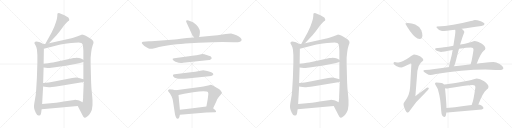
t = 0.00 s
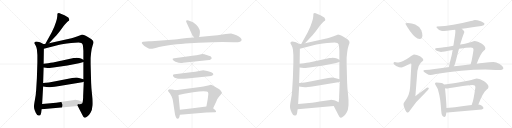
t = 4.47 s
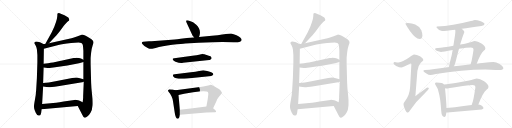
t = 8.94 s
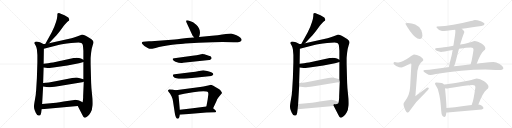
t = 13.41 s
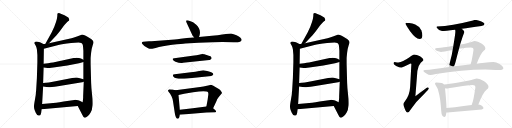
t = 17.88 s
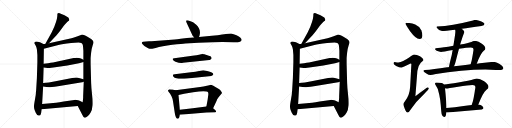
t = 22.35 s

The animated SVG that drew these frames (rendered in a browser with its animation timeline set to each time). Animation: 28 CSS @keyframes rules; one cycle of 22.35 s.

<svg version="1.1" viewBox="0 0 4096 1024" xmlns="http://www.w3.org/2000/svg">
  <g stroke="lightgray" stroke-dasharray="1,1" stroke-width="1" transform="scale(4, 4)">
    <line x1="0" y1="0" x2="256" y2="256"></line>
    <line x1="256" y1="0" x2="0" y2="256"></line>
    <line x1="128" y1="0" x2="128" y2="256"></line>
    <line x1="0" y1="128" x2="256" y2="128"></line>
    <line x1="256" y1="0" x2="512" y2="256"></line>
    <line x1="512" y1="0" x2="256" y2="256"></line>
    <line x1="384" y1="0" x2="384" y2="256"></line>
    <line x1="256" y1="128" x2="512" y2="128"></line>
    <line x1="512" y1="0" x2="768" y2="256"></line>
    <line x1="768" y1="0" x2="512" y2="256"></line>
    <line x1="640" y1="0" x2="640" y2="256"></line>
    <line x1="512" y1="128" x2="768" y2="128"></line>
    <line x1="768" y1="0" x2="1024" y2="256"></line>
    <line x1="1024" y1="0" x2="768" y2="256"></line>
    <line x1="896" y1="0" x2="896" y2="256"></line>
    <line x1="768" y1="128" x2="1024" y2="128"></line>
  </g>
<g transform="scale(1, -1) translate(0, -850)">
   <style type="text/css">
    @keyframes keyframes0 {
      from {
       stroke: black;
       stroke-dashoffset: 535;
       stroke-width: 128;
       }
       64% {
       animation-timing-function: step-end;
       stroke: black;
       stroke-dashoffset: 0;
       stroke-width: 128;
       }
       to {
       stroke: black;
       stroke-width: 1024;
       }
       }
       #make-me-a-hanzi-animation-0 {
         animation: keyframes0 0.685384s both;
         animation-delay: 0.000000s;
         animation-timing-function: linear;
       }
    @keyframes keyframes1 {
      from {
       stroke: black;
       stroke-dashoffset: 841;
       stroke-width: 128;
       }
       73% {
       animation-timing-function: step-end;
       stroke: black;
       stroke-dashoffset: 0;
       stroke-width: 128;
       }
       to {
       stroke: black;
       stroke-width: 1024;
       }
       }
       #make-me-a-hanzi-animation-1 {
         animation: keyframes1 0.934408s both;
         animation-delay: 0.685384s;
         animation-timing-function: linear;
       }
    @keyframes keyframes2 {
      from {
       stroke: black;
       stroke-dashoffset: 1213;
       stroke-width: 128;
       }
       80% {
       animation-timing-function: step-end;
       stroke: black;
       stroke-dashoffset: 0;
       stroke-width: 128;
       }
       to {
       stroke: black;
       stroke-width: 1024;
       }
       }
       #make-me-a-hanzi-animation-2 {
         animation: keyframes2 1.237142s both;
         animation-delay: 1.619792s;
         animation-timing-function: linear;
       }
    @keyframes keyframes3 {
      from {
       stroke: black;
       stroke-dashoffset: 566;
       stroke-width: 128;
       }
       65% {
       animation-timing-function: step-end;
       stroke: black;
       stroke-dashoffset: 0;
       stroke-width: 128;
       }
       to {
       stroke: black;
       stroke-width: 1024;
       }
       }
       #make-me-a-hanzi-animation-3 {
         animation: keyframes3 0.710612s both;
         animation-delay: 2.856934s;
         animation-timing-function: linear;
       }
    @keyframes keyframes4 {
      from {
       stroke: black;
       stroke-dashoffset: 572;
       stroke-width: 128;
       }
       65% {
       animation-timing-function: step-end;
       stroke: black;
       stroke-dashoffset: 0;
       stroke-width: 128;
       }
       to {
       stroke: black;
       stroke-width: 1024;
       }
       }
       #make-me-a-hanzi-animation-4 {
         animation: keyframes4 0.715495s both;
         animation-delay: 3.567546s;
         animation-timing-function: linear;
       }
    @keyframes keyframes5 {
      from {
       stroke: black;
       stroke-dashoffset: 578;
       stroke-width: 128;
       }
       65% {
       animation-timing-function: step-end;
       stroke: black;
       stroke-dashoffset: 0;
       stroke-width: 128;
       }
       to {
       stroke: black;
       stroke-width: 1024;
       }
       }
       #make-me-a-hanzi-animation-5 {
         animation: keyframes5 0.720378s both;
         animation-delay: 4.283040s;
         animation-timing-function: linear;
       }
    @keyframes keyframes6 {
      from {
       stroke: black;
       stroke-dashoffset: 404;
       stroke-width: 128;
       }
       57% {
       animation-timing-function: step-end;
       stroke: black;
       stroke-dashoffset: 0;
       stroke-width: 128;
       }
       to {
       stroke: black;
       stroke-width: 1024;
       }
       }
       #make-me-a-hanzi-animation-6 {
         animation: keyframes6 0.578776s both;
         animation-delay: 5.003418s;
         animation-timing-function: linear;
       }
    @keyframes keyframes7 {
      from {
       stroke: black;
       stroke-dashoffset: 1038;
       stroke-width: 128;
       }
       77% {
       animation-timing-function: step-end;
       stroke: black;
       stroke-dashoffset: 0;
       stroke-width: 128;
       }
       to {
       stroke: black;
       stroke-width: 1024;
       }
       }
       #make-me-a-hanzi-animation-7 {
         animation: keyframes7 1.094727s both;
         animation-delay: 5.582194s;
         animation-timing-function: linear;
       }
    @keyframes keyframes8 {
      from {
       stroke: black;
       stroke-dashoffset: 551;
       stroke-width: 128;
       }
       64% {
       animation-timing-function: step-end;
       stroke: black;
       stroke-dashoffset: 0;
       stroke-width: 128;
       }
       to {
       stroke: black;
       stroke-width: 1024;
       }
       }
       #make-me-a-hanzi-animation-8 {
         animation: keyframes8 0.698405s both;
         animation-delay: 6.676921s;
         animation-timing-function: linear;
       }
    @keyframes keyframes9 {
      from {
       stroke: black;
       stroke-dashoffset: 561;
       stroke-width: 128;
       }
       65% {
       animation-timing-function: step-end;
       stroke: black;
       stroke-dashoffset: 0;
       stroke-width: 128;
       }
       to {
       stroke: black;
       stroke-width: 1024;
       }
       }
       #make-me-a-hanzi-animation-9 {
         animation: keyframes9 0.706543s both;
         animation-delay: 7.375326s;
         animation-timing-function: linear;
       }
    @keyframes keyframes10 {
      from {
       stroke: black;
       stroke-dashoffset: 493;
       stroke-width: 128;
       }
       62% {
       animation-timing-function: step-end;
       stroke: black;
       stroke-dashoffset: 0;
       stroke-width: 128;
       }
       to {
       stroke: black;
       stroke-width: 1024;
       }
       }
       #make-me-a-hanzi-animation-10 {
         animation: keyframes10 0.651204s both;
         animation-delay: 8.081868s;
         animation-timing-function: linear;
       }
    @keyframes keyframes11 {
      from {
       stroke: black;
       stroke-dashoffset: 696;
       stroke-width: 128;
       }
       69% {
       animation-timing-function: step-end;
       stroke: black;
       stroke-dashoffset: 0;
       stroke-width: 128;
       }
       to {
       stroke: black;
       stroke-width: 1024;
       }
       }
       #make-me-a-hanzi-animation-11 {
         animation: keyframes11 0.816406s both;
         animation-delay: 8.733073s;
         animation-timing-function: linear;
       }
    @keyframes keyframes12 {
      from {
       stroke: black;
       stroke-dashoffset: 537;
       stroke-width: 128;
       }
       64% {
       animation-timing-function: step-end;
       stroke: black;
       stroke-dashoffset: 0;
       stroke-width: 128;
       }
       to {
       stroke: black;
       stroke-width: 1024;
       }
       }
       #make-me-a-hanzi-animation-12 {
         animation: keyframes12 0.687012s both;
         animation-delay: 9.549479s;
         animation-timing-function: linear;
       }
    @keyframes keyframes13 {
      from {
       stroke: black;
       stroke-dashoffset: 535;
       stroke-width: 128;
       }
       64% {
       animation-timing-function: step-end;
       stroke: black;
       stroke-dashoffset: 0;
       stroke-width: 128;
       }
       to {
       stroke: black;
       stroke-width: 1024;
       }
       }
       #make-me-a-hanzi-animation-13 {
         animation: keyframes13 0.685384s both;
         animation-delay: 10.236491s;
         animation-timing-function: linear;
       }
    @keyframes keyframes14 {
      from {
       stroke: black;
       stroke-dashoffset: 841;
       stroke-width: 128;
       }
       73% {
       animation-timing-function: step-end;
       stroke: black;
       stroke-dashoffset: 0;
       stroke-width: 128;
       }
       to {
       stroke: black;
       stroke-width: 1024;
       }
       }
       #make-me-a-hanzi-animation-14 {
         animation: keyframes14 0.934408s both;
         animation-delay: 10.921875s;
         animation-timing-function: linear;
       }
    @keyframes keyframes15 {
      from {
       stroke: black;
       stroke-dashoffset: 1213;
       stroke-width: 128;
       }
       80% {
       animation-timing-function: step-end;
       stroke: black;
       stroke-dashoffset: 0;
       stroke-width: 128;
       }
       to {
       stroke: black;
       stroke-width: 1024;
       }
       }
       #make-me-a-hanzi-animation-15 {
         animation: keyframes15 1.237142s both;
         animation-delay: 11.856283s;
         animation-timing-function: linear;
       }
    @keyframes keyframes16 {
      from {
       stroke: black;
       stroke-dashoffset: 566;
       stroke-width: 128;
       }
       65% {
       animation-timing-function: step-end;
       stroke: black;
       stroke-dashoffset: 0;
       stroke-width: 128;
       }
       to {
       stroke: black;
       stroke-width: 1024;
       }
       }
       #make-me-a-hanzi-animation-16 {
         animation: keyframes16 0.710612s both;
         animation-delay: 13.093424s;
         animation-timing-function: linear;
       }
    @keyframes keyframes17 {
      from {
       stroke: black;
       stroke-dashoffset: 572;
       stroke-width: 128;
       }
       65% {
       animation-timing-function: step-end;
       stroke: black;
       stroke-dashoffset: 0;
       stroke-width: 128;
       }
       to {
       stroke: black;
       stroke-width: 1024;
       }
       }
       #make-me-a-hanzi-animation-17 {
         animation: keyframes17 0.715495s both;
         animation-delay: 13.804036s;
         animation-timing-function: linear;
       }
    @keyframes keyframes18 {
      from {
       stroke: black;
       stroke-dashoffset: 578;
       stroke-width: 128;
       }
       65% {
       animation-timing-function: step-end;
       stroke: black;
       stroke-dashoffset: 0;
       stroke-width: 128;
       }
       to {
       stroke: black;
       stroke-width: 1024;
       }
       }
       #make-me-a-hanzi-animation-18 {
         animation: keyframes18 0.720378s both;
         animation-delay: 14.519531s;
         animation-timing-function: linear;
       }
    @keyframes keyframes19 {
      from {
       stroke: black;
       stroke-dashoffset: 410;
       stroke-width: 128;
       }
       57% {
       animation-timing-function: step-end;
       stroke: black;
       stroke-dashoffset: 0;
       stroke-width: 128;
       }
       to {
       stroke: black;
       stroke-width: 1024;
       }
       }
       #make-me-a-hanzi-animation-19 {
         animation: keyframes19 0.583659s both;
         animation-delay: 15.239909s;
         animation-timing-function: linear;
       }
    @keyframes keyframes20 {
      from {
       stroke: black;
       stroke-dashoffset: 921;
       stroke-width: 128;
       }
       75% {
       animation-timing-function: step-end;
       stroke: black;
       stroke-dashoffset: 0;
       stroke-width: 128;
       }
       to {
       stroke: black;
       stroke-width: 1024;
       }
       }
       #make-me-a-hanzi-animation-20 {
         animation: keyframes20 0.999512s both;
         animation-delay: 15.823568s;
         animation-timing-function: linear;
       }
    @keyframes keyframes21 {
      from {
       stroke: black;
       stroke-dashoffset: 623;
       stroke-width: 128;
       }
       67% {
       animation-timing-function: step-end;
       stroke: black;
       stroke-dashoffset: 0;
       stroke-width: 128;
       }
       to {
       stroke: black;
       stroke-width: 1024;
       }
       }
       #make-me-a-hanzi-animation-21 {
         animation: keyframes21 0.756999s both;
         animation-delay: 16.823079s;
         animation-timing-function: linear;
       }
    @keyframes keyframes22 {
      from {
       stroke: black;
       stroke-dashoffset: 572;
       stroke-width: 128;
       }
       65% {
       animation-timing-function: step-end;
       stroke: black;
       stroke-dashoffset: 0;
       stroke-width: 128;
       }
       to {
       stroke: black;
       stroke-width: 1024;
       }
       }
       #make-me-a-hanzi-animation-22 {
         animation: keyframes22 0.715495s both;
         animation-delay: 17.580078s;
         animation-timing-function: linear;
       }
    @keyframes keyframes23 {
      from {
       stroke: black;
       stroke-dashoffset: 753;
       stroke-width: 128;
       }
       71% {
       animation-timing-function: step-end;
       stroke: black;
       stroke-dashoffset: 0;
       stroke-width: 128;
       }
       to {
       stroke: black;
       stroke-width: 1024;
       }
       }
       #make-me-a-hanzi-animation-23 {
         animation: keyframes23 0.862793s both;
         animation-delay: 18.295573s;
         animation-timing-function: linear;
       }
    @keyframes keyframes24 {
      from {
       stroke: black;
       stroke-dashoffset: 882;
       stroke-width: 128;
       }
       74% {
       animation-timing-function: step-end;
       stroke: black;
       stroke-dashoffset: 0;
       stroke-width: 128;
       }
       to {
       stroke: black;
       stroke-width: 1024;
       }
       }
       #make-me-a-hanzi-animation-24 {
         animation: keyframes24 0.967773s both;
         animation-delay: 19.158366s;
         animation-timing-function: linear;
       }
    @keyframes keyframes25 {
      from {
       stroke: black;
       stroke-dashoffset: 535;
       stroke-width: 128;
       }
       64% {
       animation-timing-function: step-end;
       stroke: black;
       stroke-dashoffset: 0;
       stroke-width: 128;
       }
       to {
       stroke: black;
       stroke-width: 1024;
       }
       }
       #make-me-a-hanzi-animation-25 {
         animation: keyframes25 0.685384s both;
         animation-delay: 20.126139s;
         animation-timing-function: linear;
       }
    @keyframes keyframes26 {
      from {
       stroke: black;
       stroke-dashoffset: 731;
       stroke-width: 128;
       }
       70% {
       animation-timing-function: step-end;
       stroke: black;
       stroke-dashoffset: 0;
       stroke-width: 128;
       }
       to {
       stroke: black;
       stroke-width: 1024;
       }
       }
       #make-me-a-hanzi-animation-26 {
         animation: keyframes26 0.844889s both;
         animation-delay: 20.811523s;
         animation-timing-function: linear;
       }
    @keyframes keyframes27 {
      from {
       stroke: black;
       stroke-dashoffset: 544;
       stroke-width: 128;
       }
       64% {
       animation-timing-function: step-end;
       stroke: black;
       stroke-dashoffset: 0;
       stroke-width: 128;
       }
       to {
       stroke: black;
       stroke-width: 1024;
       }
       }
       #make-me-a-hanzi-animation-27 {
         animation: keyframes27 0.692708s both;
         animation-delay: 21.656413s;
         animation-timing-function: linear;
       }
</style>
<path d="M 392 504 L 454 570 Q 468 585 499 628 Q 530 671 547 682 L 552 685 Q 553 686 554 692 Q 555 697 550 705 Q 546 712 516 728 Q 486 743 477 745 Q 469 746 463 744 Q 461 742 459 738 Q 459 727 458 718 Q 458 708 448 674 Q 438 640 413 590 L 362 498 C 347 472 371 482 392 504 Z" fill="lightgray"></path> 
<path d="M 347 498 L 328 508 Q 324 512 303 516 Q 283 520 277 512 Q 275 506 276 503 L 285 486 Q 292 473 295 456 L 299 410 L 299 352 L 295 224 L 289 127 Q 287 89 279 51 Q 272 12 272 4 Q 272 -5 273 -16 Q 275 -27 285 -49 Q 295 -72 309 -74 Q 322 -78 327 -62 L 329 -52 Q 330 -50 330 -46 L 333 -24 L 337 18 L 345 159 L 345 186 L 349 310 L 349 340 L 351 460 C 351 490 352 496 347 498 Z" fill="lightgray"></path> 
<path d="M 572 545 L 392 504 L 362 498 L 347 498 C 317 495 322 452 351 460 L 467 490 Q 497 499 569 506 Q 641 513 651 507 Q 661 501 663 489 Q 665 476 667 444 L 667 372 L 667 354 L 667 216 L 670 197 L 665 79 Q 666 72 664 54 L 661 32 C 657 2 608 30 622 3 L 658 -67 Q 667 -88 677 -91 Q 681 -94 698 -82 Q 711 -75 724 -52 Q 738 -29 740 9 Q 742 46 736 98 Q 730 150 729 188 L 725 338 L 725 384 Q 725 390 729 429 Q 734 468 741 487 Q 749 506 748 511 Q 748 516 742 526 Q 736 536 713 548 Q 664 576 653 573 L 621 560 Q 600 551 572 545 Z" fill="lightgray"></path> 
<path d="M 349 310 L 381 306 Q 384 305 427 311 L 539 327 L 632 344 Q 645 346 667 354 C 688 361 688 361 667 372 L 648 382 Q 634 389 611 389 Q 605 387 589 386 L 424 351 Q 406 349 385 345 L 349 340 C 319 336 319 314 349 310 Z" fill="lightgray"></path> 
<path d="M 345 159 L 372 154 L 392 152 Q 404 152 463 160 L 657 192 L 670 197 C 697 207 696 208 667 216 L 639 224 Q 621 231 609 231 Q 597 231 577 227 L 444 200 L 391 191 L 345 186 C 315 183 316 164 345 159 Z" fill="lightgray"></path> 
<path d="M 333 -24 L 622 3 C 652 6 688 19 661 32 L 637 44 Q 627 50 612 51 Q 598 52 595 51 L 509 38 Q 440 27 405 24 L 337 18 C 307 15 303 -27 333 -24 Z" fill="lightgray"></path> 
<path d="M 1592 554 L 1597 569 Q 1609 616 1570 653 Q 1542 676 1524 680 L 1507 686 Q 1495 691 1491 687 Q 1486 682 1492 670 L 1541 564 Q 1548 557 1552 551 C 1570 527 1583 526 1592 554 Z" fill="lightgray"></path> 
<path d="M 1695 564 L 1592 554 L 1552 551 L 1495 546 L 1445 540 Q 1443 539 1398 535 L 1212 520 L 1191 520 L 1145 516 Q 1137 515 1135 510 Q 1133 505 1139 498 Q 1149 481 1185 465 Q 1197 458 1218 460 L 1245 467 Q 1295 482 1378 492 Q 1461 501 1482 502 L 1588 508 Q 1643 512 1701 512 L 1779 514 L 1869 513 Q 1909 513 1920 517 Q 1931 521 1933 530 Q 1935 547 1892 568 Q 1868 580 1849 583 L 1826 580 Q 1813 580 1807 578 L 1778 574 Q 1746 569 1695 564 Z" fill="lightgray"></path> 
<path d="M 1635 416 L 1618 418 Q 1612 418 1592 413 Q 1571 408 1554 406 L 1394 385 Q 1373 384 1386 368 Q 1392 361 1404 356 Q 1441 343 1464 348 L 1674 370 Q 1676 370 1687 377 Q 1693 382 1693 385 L 1691 393 Q 1687 400 1670 404 L 1635 416 Z" fill="lightgray"></path> 
<path d="M 1527 272 L 1397 257 Q 1375 255 1388 237 Q 1407 214 1498 223 L 1672 240 Q 1693 242 1701 248 Q 1708 254 1706 259 Q 1706 263 1694 270 Q 1682 277 1657 283 Q 1631 288 1626 288 Q 1620 288 1593 282 Q 1566 276 1527 272 Z" fill="lightgray"></path> 
<path d="M 1368 134 L 1356 136 Q 1349 133 1346 130 Q 1343 126 1345 125 Q 1346 118 1350 114 L 1361 100 L 1373 78 Q 1381 61 1384 40 L 1398 -52 Q 1404 -100 1423 -100 Q 1431 -100 1435 -86 L 1439 -67 L 1439 -27 L 1428 90 C 1425 120 1425 123 1404 128 L 1378 134 L 1368 134 Z" fill="lightgray"></path> 
<path d="M 1705 -16 L 1733 45 Q 1735 53 1747 70 Q 1754 82 1765 93 Q 1776 103 1776 106 Q 1776 109 1770 119 Q 1764 129 1754 136 L 1706 164 Q 1691 172 1681 171 L 1665 167 Q 1622 156 1601 154 L 1404 128 C 1374 124 1399 83 1428 90 L 1473 100 L 1545 113 Q 1654 126 1664 112 Q 1669 104 1665 82 L 1661 52 L 1651 -1 C 1645 -30 1692 -43 1705 -16 Z" fill="lightgray"></path> 
<path d="M 1439 -67 L 1651 -50 L 1721 -48 Q 1738 -45 1719 -27 L 1705 -16 C 1681 3 1681 3 1651 -1 L 1542 -16 L 1439 -27 C 1409 -30 1409 -69 1439 -67 Z" fill="lightgray"></path> 
<path d="M 2440 504 L 2502 570 Q 2516 585 2547 628 Q 2578 671 2595 682 L 2600 685 Q 2601 686 2602 692 Q 2603 697 2598 705 Q 2594 712 2564 728 Q 2534 743 2525 745 Q 2517 746 2511 744 Q 2509 742 2507 738 Q 2507 727 2506 718 Q 2506 708 2496 674 Q 2486 640 2461 590 L 2410 498 C 2395 472 2419 482 2440 504 Z" fill="lightgray"></path> 
<path d="M 2395 498 L 2376 508 Q 2372 512 2351 516 Q 2331 520 2325 512 Q 2323 506 2324 503 L 2333 486 Q 2340 473 2343 456 L 2347 410 L 2347 352 L 2343 224 L 2337 127 Q 2335 89 2327 51 Q 2320 12 2320 4 Q 2320 -5 2321 -16 Q 2323 -27 2333 -49 Q 2343 -72 2357 -74 Q 2370 -78 2375 -62 L 2377 -52 Q 2378 -50 2378 -46 L 2381 -24 L 2385 18 L 2393 159 L 2393 186 L 2397 310 L 2397 340 L 2399 460 C 2399 490 2400 496 2395 498 Z" fill="lightgray"></path> 
<path d="M 2620 545 L 2440 504 L 2410 498 L 2395 498 C 2365 495 2370 452 2399 460 L 2515 490 Q 2545 499 2617 506 Q 2689 513 2699 507 Q 2709 501 2711 489 Q 2713 476 2715 444 L 2715 372 L 2715 354 L 2715 216 L 2718 197 L 2713 79 Q 2714 72 2712 54 L 2709 32 C 2705 2 2656 30 2670 3 L 2706 -67 Q 2715 -88 2725 -91 Q 2729 -94 2746 -82 Q 2759 -75 2772 -52 Q 2786 -29 2788 9 Q 2790 46 2784 98 Q 2778 150 2777 188 L 2773 338 L 2773 384 Q 2773 390 2777 429 Q 2782 468 2789 487 Q 2797 506 2796 511 Q 2796 516 2790 526 Q 2784 536 2761 548 Q 2712 576 2701 573 L 2669 560 Q 2648 551 2620 545 Z" fill="lightgray"></path> 
<path d="M 2397 310 L 2429 306 Q 2432 305 2475 311 L 2587 327 L 2680 344 Q 2693 346 2715 354 C 2736 361 2736 361 2715 372 L 2696 382 Q 2682 389 2659 389 Q 2653 387 2637 386 L 2472 351 Q 2454 349 2433 345 L 2397 340 C 2367 336 2367 314 2397 310 Z" fill="lightgray"></path> 
<path d="M 2393 159 L 2420 154 L 2440 152 Q 2452 152 2511 160 L 2705 192 L 2718 197 C 2745 207 2744 208 2715 216 L 2687 224 Q 2669 231 2657 231 Q 2645 231 2625 227 L 2492 200 L 2439 191 L 2393 186 C 2363 183 2364 164 2393 159 Z" fill="lightgray"></path> 
<path d="M 2381 -24 L 2670 3 C 2700 6 2736 19 2709 32 L 2685 44 Q 2675 50 2660 51 Q 2646 52 2643 51 L 2557 38 Q 2488 27 2453 24 L 2385 18 C 2355 15 2351 -27 2381 -24 Z" fill="lightgray"></path> 
<path d="M 3263 667 Q 3243 667 3243 663 Q 3243 657 3281 600 Q 3325 539 3356 539 Q 3379 539 3379 567 Q 3379 588 3370 609 Q 3355 640 3322 654 Q 3295 665 3263 667 Z" fill="lightgray"></path> 
<path d="M 3312 414 Q 3305 414 3276 392 Q 3219 352 3188 351 Q 3181 351 3156 355 Q 3148 354 3148 342 Q 3148 336 3169 323 Q 3196 311 3211 311 Q 3220 311 3284 342 Q 3291 342 3291 338 L 3281 154 Q 3277 88 3241 43 Q 3228 28 3228 19 Q 3228 0 3238 -19 Q 3250 -50 3263 -50 Q 3270 -50 3281 -31 Q 3325 37 3393 99 Q 3431 138 3431 143 Q 3431 151 3419 151 Q 3414 151 3323 81 L 3339 282 Q 3343 323 3366 348 Q 3387 367 3387 370 Q 3387 385 3360 401 Q 3333 414 3312 414 Z" fill="lightgray"></path> 
<path d="M 3799 691 Q 3797 691 3767 682 Q 3620 644 3496 638 Q 3492 638 3492 630 Q 3513 602 3536 602 Q 3561 602 3641 613 L 3695 620 Q 3758 628 3851 642 Q 3876 647 3876 659 Q 3876 669 3846 681 Q 3816 691 3799 691 Z" fill="lightgray"></path> 
<path d="M 3641 613 Q 3643 607 3643 598 Q 3643 581 3627 484 L 3621 450 Q 3618 432 3614 411 Q 3595 338 3592 315 C 3587 285 3620 293 3632 320 Q 3640 336 3647 365 Q 3660 417 3672 460 L 3681 494 Q 3700 557 3715 594 Q 3715 602 3696 619 L 3695 620 C 3673 641 3636 643 3641 613 Z" fill="lightgray"></path> 
<path d="M 3627 484 Q 3539 468 3503 466 Q 3480 466 3480 458 Q 3480 452 3493 444 Q 3514 435 3528 435 Q 3543 435 3621 450 L 3672 460 Q 3737 470 3767 470 Q 3788 470 3788 451 Q 3775 367 3768 346 Q 3766 341 3765 336 C 3756 307 3803 313 3814 341 Q 3845 424 3870 444 Q 3883 453 3883 462 Q 3883 482 3852 503 Q 3821 523 3799 523 Q 3791 523 3771 515 Q 3746 506 3681 494 L 3627 484 Z" fill="lightgray"></path> 
<path d="M 3592 315 Q 3585 314 3577 313 Q 3463 296 3400 290 Q 3387 288 3387 283 Q 3388 279 3411 263 Q 3429 250 3444 250 Q 3454 250 3488 258 Q 3578 275 3689 284 Q 3796 294 3883 294 L 3925 293 Q 3973 290 3996 290 Q 4026 291 4027 307 Q 4024 323 3997 339 Q 3969 355 3948 355 Q 3934 355 3913 352 Q 3877 348 3838 344 Q 3830 343 3814 341 L 3765 336 Q 3715 330 3632 320 L 3592 315 Z" fill="lightgray"></path> 
<path d="M 3492 191 Q 3480 191 3480 183 Q 3480 178 3488 165 Q 3502 147 3509 113 Q 3523 70 3530 -40 Q 3533 -84 3555 -86 Q 3567 -86 3571 -49 L 3572 -14 Q 3571 39 3560 144 L 3551 175 Q 3545 183 3533 186 Q 3517 191 3492 191 Z" fill="lightgray"></path> 
<path d="M 3827 14 Q 3863 111 3892 133 Q 3908 143 3908 155 Q 3908 176 3873 200 Q 3839 223 3815 223 Q 3808 223 3790 216 Q 3759 206 3667 191 Q 3589 179 3551 175 C 3521 172 3530 145 3560 144 Q 3564 143 3568 143 Q 3583 143 3665 157 Q 3746 170 3780 170 Q 3803 170 3803 151 Q 3788 48 3778 24 Q 3775 17 3774 11 C 3765 -18 3816 -14 3827 14 Z" fill="lightgray"></path> 
<path d="M 3571 -49 Q 3575 -50 3580 -50 Q 3714 -38 3855 -25 Q 3868 -20 3868 -14 Q 3868 -3 3849 8 Q 3839 13 3827 14 L 3774 11 Q 3717 3 3572 -14 C 3542 -17 3541 -46 3571 -49 Z" fill="lightgray"></path> 
      <clipPath id="make-me-a-hanzi-clip-0">
      <path d="M 392 504 L 454 570 Q 468 585 499 628 Q 530 671 547 682 L 552 685 Q 553 686 554 692 Q 555 697 550 705 Q 546 712 516 728 Q 486 743 477 745 Q 469 746 463 744 Q 461 742 459 738 Q 459 727 458 718 Q 458 708 448 674 Q 438 640 413 590 L 362 498 C 347 472 371 482 392 504 Z" fill="lightgray"></path>
      </clipPath>
      <path clip-path="url(#make-me-a-hanzi-clip-0)" d="M 471 735 L 495 690 L 433 579 L 389 517 L 369 503 " fill="none" id="make-me-a-hanzi-animation-0" stroke-dasharray="407 814" stroke-linecap="round"></path>

      <clipPath id="make-me-a-hanzi-clip-1">
      <path d="M 347 498 L 328 508 Q 324 512 303 516 Q 283 520 277 512 Q 275 506 276 503 L 285 486 Q 292 473 295 456 L 299 410 L 299 352 L 295 224 L 289 127 Q 287 89 279 51 Q 272 12 272 4 Q 272 -5 273 -16 Q 275 -27 285 -49 Q 295 -72 309 -74 Q 322 -78 327 -62 L 329 -52 Q 330 -50 330 -46 L 333 -24 L 337 18 L 345 159 L 345 186 L 349 310 L 349 340 L 351 460 C 351 490 352 496 347 498 Z" fill="lightgray"></path>
      </clipPath>
      <path clip-path="url(#make-me-a-hanzi-clip-1)" d="M 286 506 L 313 487 L 323 463 L 321 210 L 303 -9 L 313 -61 " fill="none" id="make-me-a-hanzi-animation-1" stroke-dasharray="713 1426" stroke-linecap="round"></path>

      <clipPath id="make-me-a-hanzi-clip-2">
      <path d="M 572 545 L 392 504 L 362 498 L 347 498 C 317 495 322 452 351 460 L 467 490 Q 497 499 569 506 Q 641 513 651 507 Q 661 501 663 489 Q 665 476 667 444 L 667 372 L 667 354 L 667 216 L 670 197 L 665 79 Q 666 72 664 54 L 661 32 C 657 2 608 30 622 3 L 658 -67 Q 667 -88 677 -91 Q 681 -94 698 -82 Q 711 -75 724 -52 Q 738 -29 740 9 Q 742 46 736 98 Q 730 150 729 188 L 725 338 L 725 384 Q 725 390 729 429 Q 734 468 741 487 Q 749 506 748 511 Q 748 516 742 526 Q 736 536 713 548 Q 664 576 653 573 L 621 560 Q 600 551 572 545 Z" fill="lightgray"></path>
      </clipPath>
      <path clip-path="url(#make-me-a-hanzi-clip-2)" d="M 357 467 L 373 484 L 648 539 L 673 533 L 702 505 L 696 315 L 702 41 L 696 4 L 686 -12 L 679 -78 " fill="none" id="make-me-a-hanzi-animation-2" stroke-dasharray="1085 2170" stroke-linecap="round"></path>

      <clipPath id="make-me-a-hanzi-clip-3">
      <path d="M 349 310 L 381 306 Q 384 305 427 311 L 539 327 L 632 344 Q 645 346 667 354 C 688 361 688 361 667 372 L 648 382 Q 634 389 611 389 Q 605 387 589 386 L 424 351 Q 406 349 385 345 L 349 340 C 319 336 319 314 349 310 Z" fill="lightgray"></path>
      </clipPath>
      <path clip-path="url(#make-me-a-hanzi-clip-3)" d="M 355 318 L 367 325 L 412 327 L 598 363 L 659 368 " fill="none" id="make-me-a-hanzi-animation-3" stroke-dasharray="438 876" stroke-linecap="round"></path>

      <clipPath id="make-me-a-hanzi-clip-4">
      <path d="M 345 159 L 372 154 L 392 152 Q 404 152 463 160 L 657 192 L 670 197 C 697 207 696 208 667 216 L 639 224 Q 621 231 609 231 Q 597 231 577 227 L 444 200 L 391 191 L 345 186 C 315 183 316 164 345 159 Z" fill="lightgray"></path>
      </clipPath>
      <path clip-path="url(#make-me-a-hanzi-clip-4)" d="M 353 179 L 361 172 L 389 171 L 613 208 L 654 206 L 661 200 " fill="none" id="make-me-a-hanzi-animation-4" stroke-dasharray="444 888" stroke-linecap="round"></path>

      <clipPath id="make-me-a-hanzi-clip-5">
      <path d="M 333 -24 L 622 3 C 652 6 688 19 661 32 L 637 44 Q 627 50 612 51 Q 598 52 595 51 L 509 38 Q 440 27 405 24 L 337 18 C 307 15 303 -27 333 -24 Z" fill="lightgray"></path>
      </clipPath>
      <path clip-path="url(#make-me-a-hanzi-clip-5)" d="M 340 -18 L 356 -1 L 653 32 " fill="none" id="make-me-a-hanzi-animation-5" stroke-dasharray="450 900" stroke-linecap="round"></path>

      <clipPath id="make-me-a-hanzi-clip-6">
      <path d="M 1592 554 L 1597 569 Q 1609 616 1570 653 Q 1542 676 1524 680 L 1507 686 Q 1495 691 1491 687 Q 1486 682 1492 670 L 1541 564 Q 1548 557 1552 551 C 1570 527 1583 526 1592 554 Z" fill="lightgray"></path>
      </clipPath>
      <path clip-path="url(#make-me-a-hanzi-clip-6)" d="M 1496 682 L 1528 652 L 1558 612 L 1566 583 L 1558 560 " fill="none" id="make-me-a-hanzi-animation-6" stroke-dasharray="276 552" stroke-linecap="round"></path>

      <clipPath id="make-me-a-hanzi-clip-7">
      <path d="M 1695 564 L 1592 554 L 1552 551 L 1495 546 L 1445 540 Q 1443 539 1398 535 L 1212 520 L 1191 520 L 1145 516 Q 1137 515 1135 510 Q 1133 505 1139 498 Q 1149 481 1185 465 Q 1197 458 1218 460 L 1245 467 Q 1295 482 1378 492 Q 1461 501 1482 502 L 1588 508 Q 1643 512 1701 512 L 1779 514 L 1869 513 Q 1909 513 1920 517 Q 1931 521 1933 530 Q 1935 547 1892 568 Q 1868 580 1849 583 L 1826 580 Q 1813 580 1807 578 L 1778 574 Q 1746 569 1695 564 Z" fill="lightgray"></path>
      </clipPath>
      <path clip-path="url(#make-me-a-hanzi-clip-7)" d="M 1144 506 L 1217 490 L 1412 518 L 1847 548 L 1920 532 " fill="none" id="make-me-a-hanzi-animation-7" stroke-dasharray="910 1820" stroke-linecap="round"></path>

      <clipPath id="make-me-a-hanzi-clip-8">
      <path d="M 1635 416 L 1618 418 Q 1612 418 1592 413 Q 1571 408 1554 406 L 1394 385 Q 1373 384 1386 368 Q 1392 361 1404 356 Q 1441 343 1464 348 L 1674 370 Q 1676 370 1687 377 Q 1693 382 1693 385 L 1691 393 Q 1687 400 1670 404 L 1635 416 Z" fill="lightgray"></path>
      </clipPath>
      <path clip-path="url(#make-me-a-hanzi-clip-8)" d="M 1390 376 L 1446 369 L 1617 391 L 1683 387 " fill="none" id="make-me-a-hanzi-animation-8" stroke-dasharray="423 846" stroke-linecap="round"></path>

      <clipPath id="make-me-a-hanzi-clip-9">
      <path d="M 1527 272 L 1397 257 Q 1375 255 1388 237 Q 1407 214 1498 223 L 1672 240 Q 1693 242 1701 248 Q 1708 254 1706 259 Q 1706 263 1694 270 Q 1682 277 1657 283 Q 1631 288 1626 288 Q 1620 288 1593 282 Q 1566 276 1527 272 Z" fill="lightgray"></path>
      </clipPath>
      <path clip-path="url(#make-me-a-hanzi-clip-9)" d="M 1394 246 L 1443 240 L 1626 262 L 1697 257 " fill="none" id="make-me-a-hanzi-animation-9" stroke-dasharray="433 866" stroke-linecap="round"></path>

      <clipPath id="make-me-a-hanzi-clip-10">
      <path d="M 1368 134 L 1356 136 Q 1349 133 1346 130 Q 1343 126 1345 125 Q 1346 118 1350 114 L 1361 100 L 1373 78 Q 1381 61 1384 40 L 1398 -52 Q 1404 -100 1423 -100 Q 1431 -100 1435 -86 L 1439 -67 L 1439 -27 L 1428 90 C 1425 120 1425 123 1404 128 L 1378 134 L 1368 134 Z" fill="lightgray"></path>
      </clipPath>
      <path clip-path="url(#make-me-a-hanzi-clip-10)" d="M 1356 126 L 1388 105 L 1402 80 L 1422 -89 " fill="none" id="make-me-a-hanzi-animation-10" stroke-dasharray="365 730" stroke-linecap="round"></path>

      <clipPath id="make-me-a-hanzi-clip-11">
      <path d="M 1705 -16 L 1733 45 Q 1735 53 1747 70 Q 1754 82 1765 93 Q 1776 103 1776 106 Q 1776 109 1770 119 Q 1764 129 1754 136 L 1706 164 Q 1691 172 1681 171 L 1665 167 Q 1622 156 1601 154 L 1404 128 C 1374 124 1399 83 1428 90 L 1473 100 L 1545 113 Q 1654 126 1664 112 Q 1669 104 1665 82 L 1661 52 L 1651 -1 C 1645 -30 1692 -43 1705 -16 Z" fill="lightgray"></path>
      </clipPath>
      <path clip-path="url(#make-me-a-hanzi-clip-11)" d="M 1412 124 L 1437 112 L 1565 133 L 1646 141 L 1687 137 L 1713 102 L 1687 22 L 1660 4 " fill="none" id="make-me-a-hanzi-animation-11" stroke-dasharray="568 1136" stroke-linecap="round"></path>

      <clipPath id="make-me-a-hanzi-clip-12">
      <path d="M 1439 -67 L 1651 -50 L 1721 -48 Q 1738 -45 1719 -27 L 1705 -16 C 1681 3 1681 3 1651 -1 L 1542 -16 L 1439 -27 C 1409 -30 1409 -69 1439 -67 Z" fill="lightgray"></path>
      </clipPath>
      <path clip-path="url(#make-me-a-hanzi-clip-12)" d="M 1446 -60 L 1463 -44 L 1646 -25 L 1719 -38 " fill="none" id="make-me-a-hanzi-animation-12" stroke-dasharray="409 818" stroke-linecap="round"></path>

      <clipPath id="make-me-a-hanzi-clip-13">
      <path d="M 2440 504 L 2502 570 Q 2516 585 2547 628 Q 2578 671 2595 682 L 2600 685 Q 2601 686 2602 692 Q 2603 697 2598 705 Q 2594 712 2564 728 Q 2534 743 2525 745 Q 2517 746 2511 744 Q 2509 742 2507 738 Q 2507 727 2506 718 Q 2506 708 2496 674 Q 2486 640 2461 590 L 2410 498 C 2395 472 2419 482 2440 504 Z" fill="lightgray"></path>
      </clipPath>
      <path clip-path="url(#make-me-a-hanzi-clip-13)" d="M 2519 735 L 2543 690 L 2481 579 L 2437 517 L 2417 503 " fill="none" id="make-me-a-hanzi-animation-13" stroke-dasharray="407 814" stroke-linecap="round"></path>

      <clipPath id="make-me-a-hanzi-clip-14">
      <path d="M 2395 498 L 2376 508 Q 2372 512 2351 516 Q 2331 520 2325 512 Q 2323 506 2324 503 L 2333 486 Q 2340 473 2343 456 L 2347 410 L 2347 352 L 2343 224 L 2337 127 Q 2335 89 2327 51 Q 2320 12 2320 4 Q 2320 -5 2321 -16 Q 2323 -27 2333 -49 Q 2343 -72 2357 -74 Q 2370 -78 2375 -62 L 2377 -52 Q 2378 -50 2378 -46 L 2381 -24 L 2385 18 L 2393 159 L 2393 186 L 2397 310 L 2397 340 L 2399 460 C 2399 490 2400 496 2395 498 Z" fill="lightgray"></path>
      </clipPath>
      <path clip-path="url(#make-me-a-hanzi-clip-14)" d="M 2334 506 L 2361 487 L 2371 463 L 2369 210 L 2351 -9 L 2361 -61 " fill="none" id="make-me-a-hanzi-animation-14" stroke-dasharray="713 1426" stroke-linecap="round"></path>

      <clipPath id="make-me-a-hanzi-clip-15">
      <path d="M 2620 545 L 2440 504 L 2410 498 L 2395 498 C 2365 495 2370 452 2399 460 L 2515 490 Q 2545 499 2617 506 Q 2689 513 2699 507 Q 2709 501 2711 489 Q 2713 476 2715 444 L 2715 372 L 2715 354 L 2715 216 L 2718 197 L 2713 79 Q 2714 72 2712 54 L 2709 32 C 2705 2 2656 30 2670 3 L 2706 -67 Q 2715 -88 2725 -91 Q 2729 -94 2746 -82 Q 2759 -75 2772 -52 Q 2786 -29 2788 9 Q 2790 46 2784 98 Q 2778 150 2777 188 L 2773 338 L 2773 384 Q 2773 390 2777 429 Q 2782 468 2789 487 Q 2797 506 2796 511 Q 2796 516 2790 526 Q 2784 536 2761 548 Q 2712 576 2701 573 L 2669 560 Q 2648 551 2620 545 Z" fill="lightgray"></path>
      </clipPath>
      <path clip-path="url(#make-me-a-hanzi-clip-15)" d="M 2405 467 L 2421 484 L 2696 539 L 2721 533 L 2750 505 L 2744 315 L 2750 41 L 2744 4 L 2734 -12 L 2727 -78 " fill="none" id="make-me-a-hanzi-animation-15" stroke-dasharray="1085 2170" stroke-linecap="round"></path>

      <clipPath id="make-me-a-hanzi-clip-16">
      <path d="M 2397 310 L 2429 306 Q 2432 305 2475 311 L 2587 327 L 2680 344 Q 2693 346 2715 354 C 2736 361 2736 361 2715 372 L 2696 382 Q 2682 389 2659 389 Q 2653 387 2637 386 L 2472 351 Q 2454 349 2433 345 L 2397 340 C 2367 336 2367 314 2397 310 Z" fill="lightgray"></path>
      </clipPath>
      <path clip-path="url(#make-me-a-hanzi-clip-16)" d="M 2403 318 L 2415 325 L 2460 327 L 2646 363 L 2707 368 " fill="none" id="make-me-a-hanzi-animation-16" stroke-dasharray="438 876" stroke-linecap="round"></path>

      <clipPath id="make-me-a-hanzi-clip-17">
      <path d="M 2393 159 L 2420 154 L 2440 152 Q 2452 152 2511 160 L 2705 192 L 2718 197 C 2745 207 2744 208 2715 216 L 2687 224 Q 2669 231 2657 231 Q 2645 231 2625 227 L 2492 200 L 2439 191 L 2393 186 C 2363 183 2364 164 2393 159 Z" fill="lightgray"></path>
      </clipPath>
      <path clip-path="url(#make-me-a-hanzi-clip-17)" d="M 2401 179 L 2409 172 L 2437 171 L 2661 208 L 2702 206 L 2709 200 " fill="none" id="make-me-a-hanzi-animation-17" stroke-dasharray="444 888" stroke-linecap="round"></path>

      <clipPath id="make-me-a-hanzi-clip-18">
      <path d="M 2381 -24 L 2670 3 C 2700 6 2736 19 2709 32 L 2685 44 Q 2675 50 2660 51 Q 2646 52 2643 51 L 2557 38 Q 2488 27 2453 24 L 2385 18 C 2355 15 2351 -27 2381 -24 Z" fill="lightgray"></path>
      </clipPath>
      <path clip-path="url(#make-me-a-hanzi-clip-18)" d="M 2388 -18 L 2404 -1 L 2701 32 " fill="none" id="make-me-a-hanzi-animation-18" stroke-dasharray="450 900" stroke-linecap="round"></path>

      <clipPath id="make-me-a-hanzi-clip-19">
      <path d="M 3263 667 Q 3243 667 3243 663 Q 3243 657 3281 600 Q 3325 539 3356 539 Q 3379 539 3379 567 Q 3379 588 3370 609 Q 3355 640 3322 654 Q 3295 665 3263 667 Z" fill="lightgray"></path>
      </clipPath>
      <path clip-path="url(#make-me-a-hanzi-clip-19)" d="M 3247 662 L 3324 608 L 3358 559 " fill="none" id="make-me-a-hanzi-animation-19" stroke-dasharray="282 564" stroke-linecap="round"></path>

      <clipPath id="make-me-a-hanzi-clip-20">
      <path d="M 3312 414 Q 3305 414 3276 392 Q 3219 352 3188 351 Q 3181 351 3156 355 Q 3148 354 3148 342 Q 3148 336 3169 323 Q 3196 311 3211 311 Q 3220 311 3284 342 Q 3291 342 3291 338 L 3281 154 Q 3277 88 3241 43 Q 3228 28 3228 19 Q 3228 0 3238 -19 Q 3250 -50 3263 -50 Q 3270 -50 3281 -31 Q 3325 37 3393 99 Q 3431 138 3431 143 Q 3431 151 3419 151 Q 3414 151 3323 81 L 3339 282 Q 3343 323 3366 348 Q 3387 367 3387 370 Q 3387 385 3360 401 Q 3333 414 3312 414 Z" fill="lightgray"></path>
      </clipPath>
      <path clip-path="url(#make-me-a-hanzi-clip-20)" d="M 3159 344 L 3184 334 L 3209 333 L 3281 367 L 3325 367 L 3297 91 L 3335 88 L 3343 78 L 3327 60 L 3294 54 L 3266 15 L 3262 -40 " fill="none" id="make-me-a-hanzi-animation-20" stroke-dasharray="793 1586" stroke-linecap="round"></path>

      <clipPath id="make-me-a-hanzi-clip-21">
      <path d="M 3799 691 Q 3797 691 3767 682 Q 3620 644 3496 638 Q 3492 638 3492 630 Q 3513 602 3536 602 Q 3561 602 3641 613 L 3695 620 Q 3758 628 3851 642 Q 3876 647 3876 659 Q 3876 669 3846 681 Q 3816 691 3799 691 Z" fill="lightgray"></path>
      </clipPath>
      <path clip-path="url(#make-me-a-hanzi-clip-21)" d="M 3503 629 L 3540 621 L 3628 630 L 3797 662 L 3866 658 " fill="none" id="make-me-a-hanzi-animation-21" stroke-dasharray="495 990" stroke-linecap="round"></path>

      <clipPath id="make-me-a-hanzi-clip-22">
      <path d="M 3641 613 Q 3643 607 3643 598 Q 3643 581 3627 484 L 3621 450 Q 3618 432 3614 411 Q 3595 338 3592 315 C 3587 285 3620 293 3632 320 Q 3640 336 3647 365 Q 3660 417 3672 460 L 3681 494 Q 3700 557 3715 594 Q 3715 602 3696 619 L 3695 620 C 3673 641 3636 643 3641 613 Z" fill="lightgray"></path>
      </clipPath>
      <path clip-path="url(#make-me-a-hanzi-clip-22)" d="M 3689 613 L 3690 599 L 3675 584 L 3618 339 L 3598 318 " fill="none" id="make-me-a-hanzi-animation-22" stroke-dasharray="444 888" stroke-linecap="round"></path>

      <clipPath id="make-me-a-hanzi-clip-23">
      <path d="M 3627 484 Q 3539 468 3503 466 Q 3480 466 3480 458 Q 3480 452 3493 444 Q 3514 435 3528 435 Q 3543 435 3621 450 L 3672 460 Q 3737 470 3767 470 Q 3788 470 3788 451 Q 3775 367 3768 346 Q 3766 341 3765 336 C 3756 307 3803 313 3814 341 Q 3845 424 3870 444 Q 3883 453 3883 462 Q 3883 482 3852 503 Q 3821 523 3799 523 Q 3791 523 3771 515 Q 3746 506 3681 494 L 3627 484 Z" fill="lightgray"></path>
      </clipPath>
      <path clip-path="url(#make-me-a-hanzi-clip-23)" d="M 3487 457 L 3538 452 L 3761 491 L 3801 491 L 3815 482 L 3829 460 L 3797 364 L 3771 340 " fill="none" id="make-me-a-hanzi-animation-23" stroke-dasharray="625 1250" stroke-linecap="round"></path>

      <clipPath id="make-me-a-hanzi-clip-24">
      <path d="M 3592 315 Q 3585 314 3577 313 Q 3463 296 3400 290 Q 3387 288 3387 283 Q 3388 279 3411 263 Q 3429 250 3444 250 Q 3454 250 3488 258 Q 3578 275 3689 284 Q 3796 294 3883 294 L 3925 293 Q 3973 290 3996 290 Q 4026 291 4027 307 Q 4024 323 3997 339 Q 3969 355 3948 355 Q 3934 355 3913 352 Q 3877 348 3838 344 Q 3830 343 3814 341 L 3765 336 Q 3715 330 3632 320 L 3592 315 Z" fill="lightgray"></path>
      </clipPath>
      <path clip-path="url(#make-me-a-hanzi-clip-24)" d="M 3395 284 L 3442 272 L 3587 295 L 3909 323 L 3957 323 L 4014 307 " fill="none" id="make-me-a-hanzi-animation-24" stroke-dasharray="754 1508" stroke-linecap="round"></path>

      <clipPath id="make-me-a-hanzi-clip-25">
      <path d="M 3492 191 Q 3480 191 3480 183 Q 3480 178 3488 165 Q 3502 147 3509 113 Q 3523 70 3530 -40 Q 3533 -84 3555 -86 Q 3567 -86 3571 -49 L 3572 -14 Q 3571 39 3560 144 L 3551 175 Q 3545 183 3533 186 Q 3517 191 3492 191 Z" fill="lightgray"></path>
      </clipPath>
      <path clip-path="url(#make-me-a-hanzi-clip-25)" d="M 3489 182 L 3526 158 L 3531 141 L 3547 43 L 3553 -75 " fill="none" id="make-me-a-hanzi-animation-25" stroke-dasharray="407 814" stroke-linecap="round"></path>

      <clipPath id="make-me-a-hanzi-clip-26">
      <path d="M 3827 14 Q 3863 111 3892 133 Q 3908 143 3908 155 Q 3908 176 3873 200 Q 3839 223 3815 223 Q 3808 223 3790 216 Q 3759 206 3667 191 Q 3589 179 3551 175 C 3521 172 3530 145 3560 144 Q 3564 143 3568 143 Q 3583 143 3665 157 Q 3746 170 3780 170 Q 3803 170 3803 151 Q 3788 48 3778 24 Q 3775 17 3774 11 C 3765 -18 3816 -14 3827 14 Z" fill="lightgray"></path>
      </clipPath>
      <path clip-path="url(#make-me-a-hanzi-clip-26)" d="M 3557 171 L 3576 160 L 3781 192 L 3824 187 L 3850 159 L 3809 39 L 3780 16 " fill="none" id="make-me-a-hanzi-animation-26" stroke-dasharray="603 1206" stroke-linecap="round"></path>

      <clipPath id="make-me-a-hanzi-clip-27">
      <path d="M 3571 -49 Q 3575 -50 3580 -50 Q 3714 -38 3855 -25 Q 3868 -20 3868 -14 Q 3868 -3 3849 8 Q 3839 13 3827 14 L 3774 11 Q 3717 3 3572 -14 C 3542 -17 3541 -46 3571 -49 Z" fill="lightgray"></path>
      </clipPath>
      <path clip-path="url(#make-me-a-hanzi-clip-27)" d="M 3576 -43 L 3588 -32 L 3606 -27 L 3822 -7 L 3858 -12 " fill="none" id="make-me-a-hanzi-animation-27" stroke-dasharray="416 832" stroke-linecap="round"></path>

</g>
</svg>
